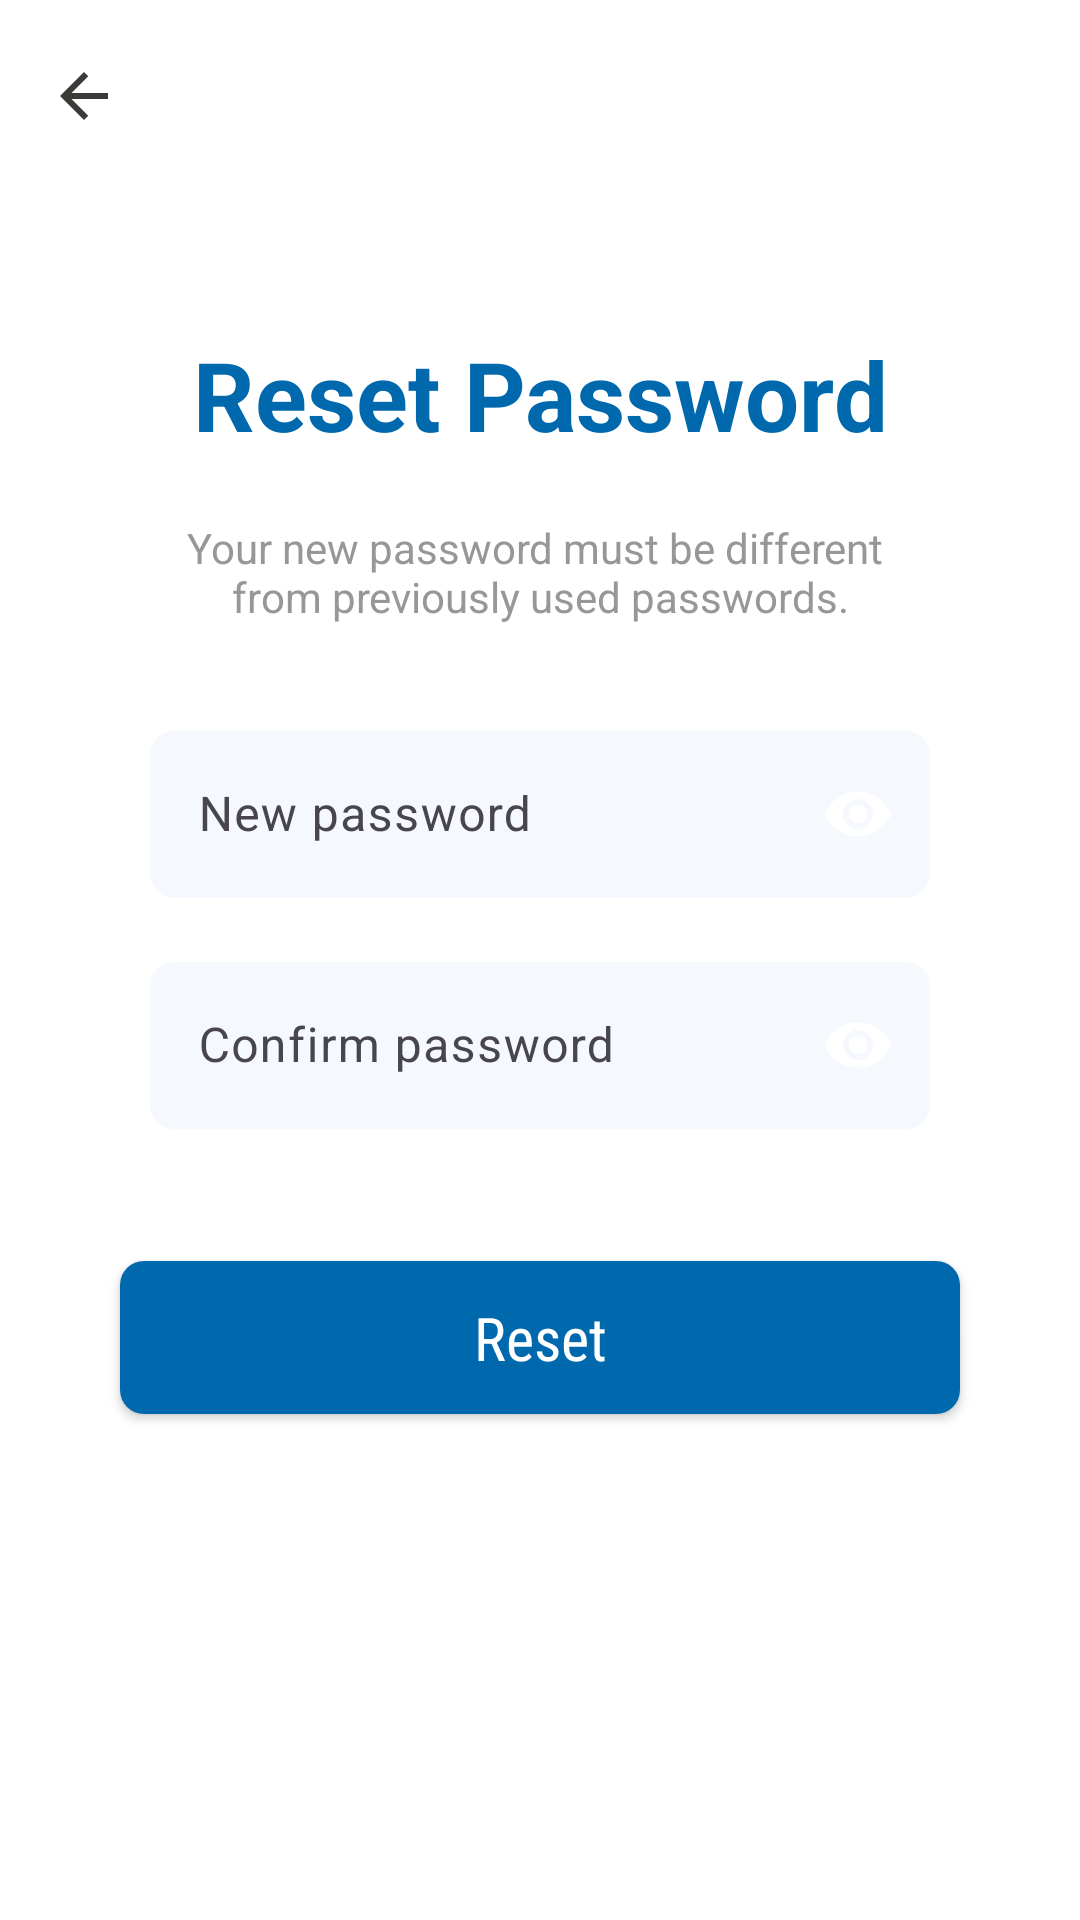

The Android layout XML behind this screen, and the referenced resources:
<!-- AndroidManifest.xml: application theme Theme.PotholeDetector -->
<!-- res/layout/activity_reset_password.xml -->
<?xml version="1.0" encoding="utf-8"?>
<androidx.constraintlayout.widget.ConstraintLayout xmlns:android="http://schemas.android.com/apk/res/android"
    xmlns:app="http://schemas.android.com/apk/res-auto"
    xmlns:tools="http://schemas.android.com/tools"
    android:id="@+id/main"
    android:layout_width="match_parent"
    android:layout_height="match_parent"
    android:background="?attr/backgroundColor"
    tools:context=".Frontend.Activity.ResetPasswordActivity">

    <androidx.appcompat.widget.Toolbar
        android:id="@+id/toolbarResetPassword"
        android:layout_width="match_parent"
        android:layout_height="wrap_content"
        app:layout_constraintTop_toTopOf="parent"
        app:navigationIcon="@drawable/baseline_arrow_back_24" />

    <TextView
        android:id="@+id/tvResetPasswordTitle"
        android:text="@string/reset_password"
        android:layout_width="wrap_content"
        android:layout_height="wrap_content"
        app:layout_constraintEnd_toEndOf="parent"
        app:layout_constraintStart_toStartOf="parent"
        app:layout_constraintTop_toTopOf="parent"
        android:textStyle="bold"
        android:textColor="?attr/colorPrimary"
        android:textSize="32sp"
        android:layout_marginTop="110dp" />

    <TextView
        android:id="@+id/tvResetPasswordSub"
        android:text="@string/reset_password_message"
        android:layout_width="wrap_content"
        android:layout_height="wrap_content"
        app:layout_constraintEnd_toEndOf="parent"
        app:layout_constraintStart_toStartOf="parent"
        app:layout_constraintTop_toBottomOf="@id/tvResetPasswordTitle"
        android:textColor="?attr/subTextColor"
        android:layout_marginTop="20dp"
        android:textAlignment="center" />

    <com.google.android.material.textfield.TextInputLayout
        android:id="@+id/passwordLayout"
        android:layout_width="match_parent"
        android:layout_height="wrap_content"
        app:layout_constraintStart_toStartOf="parent"
        app:layout_constraintEnd_toEndOf="parent"
        app:layout_constraintTop_toBottomOf="@+id/tvResetPasswordSub"
        android:layout_marginLeft="50dp"
        android:layout_marginRight="50dp"
        android:layout_marginTop="30dp"
        app:hintTextColor="?attr/colorPrimary"
        app:passwordToggleEnabled="true"
        app:endIconMode="password_toggle">

        <com.google.android.material.textfield.TextInputEditText
            android:id="@+id/editResetPassword_Password"
            android:layout_width="match_parent"
            android:layout_height="wrap_content"
            android:background="@drawable/small_border"
            android:hint="@string/new_password"
            android:inputType="textPassword"
            android:textColorHint="#7C8BA0" />
    </com.google.android.material.textfield.TextInputLayout>

    <com.google.android.material.textfield.TextInputLayout
        android:id="@+id/confirmPasswordLayout"
        android:layout_width="match_parent"
        android:layout_height="wrap_content"
        app:layout_constraintStart_toStartOf="parent"
        app:layout_constraintEnd_toEndOf="parent"
        app:layout_constraintTop_toBottomOf="@+id/passwordLayout"
        android:layout_marginLeft="50dp"
        android:layout_marginRight="50dp"
        android:layout_marginTop="16dp"
        app:hintTextColor="?attr/colorPrimary"
        app:passwordToggleEnabled="true"
        app:endIconMode="password_toggle">

        <com.google.android.material.textfield.TextInputEditText
            android:id="@+id/editResetPassword_ConfirmPassword"
            android:hint="@string/confirm_password"
            android:layout_width="match_parent"
            android:layout_height="wrap_content"
            android:textColorHint="#7C8BA0"
            android:inputType="textPassword"
            android:background="@drawable/small_border" />
    </com.google.android.material.textfield.TextInputLayout>

    <androidx.appcompat.widget.AppCompatButton
        android:id="@+id/btnResetNext"
        android:text="@string/reset"
        android:layout_width="match_parent"
        android:layout_height="wrap_content"
        app:layout_constraintStart_toStartOf="parent"
        app:layout_constraintEnd_toEndOf="parent"
        app:layout_constraintTop_toBottomOf="@+id/confirmPasswordLayout"
        android:layout_marginTop="44dp"
        android:layout_marginLeft="40dp"
        android:layout_marginRight="40dp"
        android:paddingTop="12dp"
        android:paddingBottom="12dp"
        android:fontFamily="sans-serif-condensed"
        android:textColor="@color/white"
        android:textAlignment="center"
        android:textSize="20sp"
        android:background="@drawable/small_border"
        android:backgroundTint="?attr/colorPrimary"
        android:drawablePadding="10dp"
        android:shadowColor="?attr/colorPrimary"
        android:textAllCaps="false" />

</androidx.constraintlayout.widget.ConstraintLayout>
<!-- resources referenced by this layout -->
<resources>
  <color name="white">#FFFFFFFF</color>
  <!-- drawable baseline_arrow_back_24 (drawable) -->
  <vector xmlns:android="http://schemas.android.com/apk/res/android"
      android:autoMirrored="true"
      android:height="24dp"
      android:tint="?attr/mainTextColor"
      android:viewportHeight="24"
      android:viewportWidth="24"
      android:width="24dp">
  
      <path
          android:fillColor="?attr/mainTextColor"
          android:pathData="M20,11H7.83l5.59,-5.59L12,4l-8,8 8,8 1.41,-1.41L7.83,13H20v-2z" />
  
  </vector>
  <!-- drawable small_border (drawable) -->
  <shape xmlns:android="http://schemas.android.com/apk/res/android"
      android:shape="rectangle">
  
      <solid android:color="?attr/subBackgroundColorBlue" />
      <corners android:radius="8dp" /> 
  </shape>
  <string name="confirm_password">Confirm password</string>
  <string name="new_password">New password</string>
  <string name="reset">Reset</string>
  <string name="reset_password">Reset Password</string>
  <string name="reset_password_message">Your new password must be different \nfrom previously used passwords.</string>
  <style name="Theme.PotholeDetector" parent="Base.Theme.PotholeDetector" />
  <style name="Base.Theme.PotholeDetector" parent="Theme.Material3.DayNight.NoActionBar">
          
          <item name="android:colorPrimary">@color/light_primary_color</item>
          <item name="colorPrimary">@color/light_primary_color</item>
  
          
          <item name="android:windowBackground">@color/light_main_background_color</item>
          <item name="backgroundColor">@color/light_main_background_color</item>
          <item name="subBackgroundColorGray">@color/light_sub_background_color_gray</item>
          <item name="subBackgroundColorBlue">@color/light_sub_background_color_blue</item>
          <item name="chartBorderColor">@color/light_chart_border_color</item>
  
          
          <item name="mainTextColor">@color/light_main_text_color</item>
          <item name="subTextColor">@color/light_sub_text_color</item>
  
          
          <item name="android:statusBarColor">@color/light_main_background_color</item>
  
          
          
          <item name="chartBarColor">@color/light_primary_color</item>
          <item name="chartTextColor">@color/light_main_text_color</item>
          <item name="chartBackgroundColor">@color/white</item>
  
          
          <item name="icLauncherBackgroundColor">@color/light_ic_launcher_background</item>
  
      </style>
  <color name="light_primary_color">#0068AD</color>
  <color name="light_main_background_color">#FFFFFF</color>
  <color name="light_sub_background_color_gray">#E0E5EC</color>
  <color name="light_sub_background_color_blue">#F5F9FE</color>
  <color name="light_chart_border_color">#F0F9FF</color>
  <color name="light_main_text_color">#3B3A36</color>
  <color name="light_sub_text_color">#979797</color>
  <color name="light_ic_launcher_background">#75ABCF</color>
</resources>
